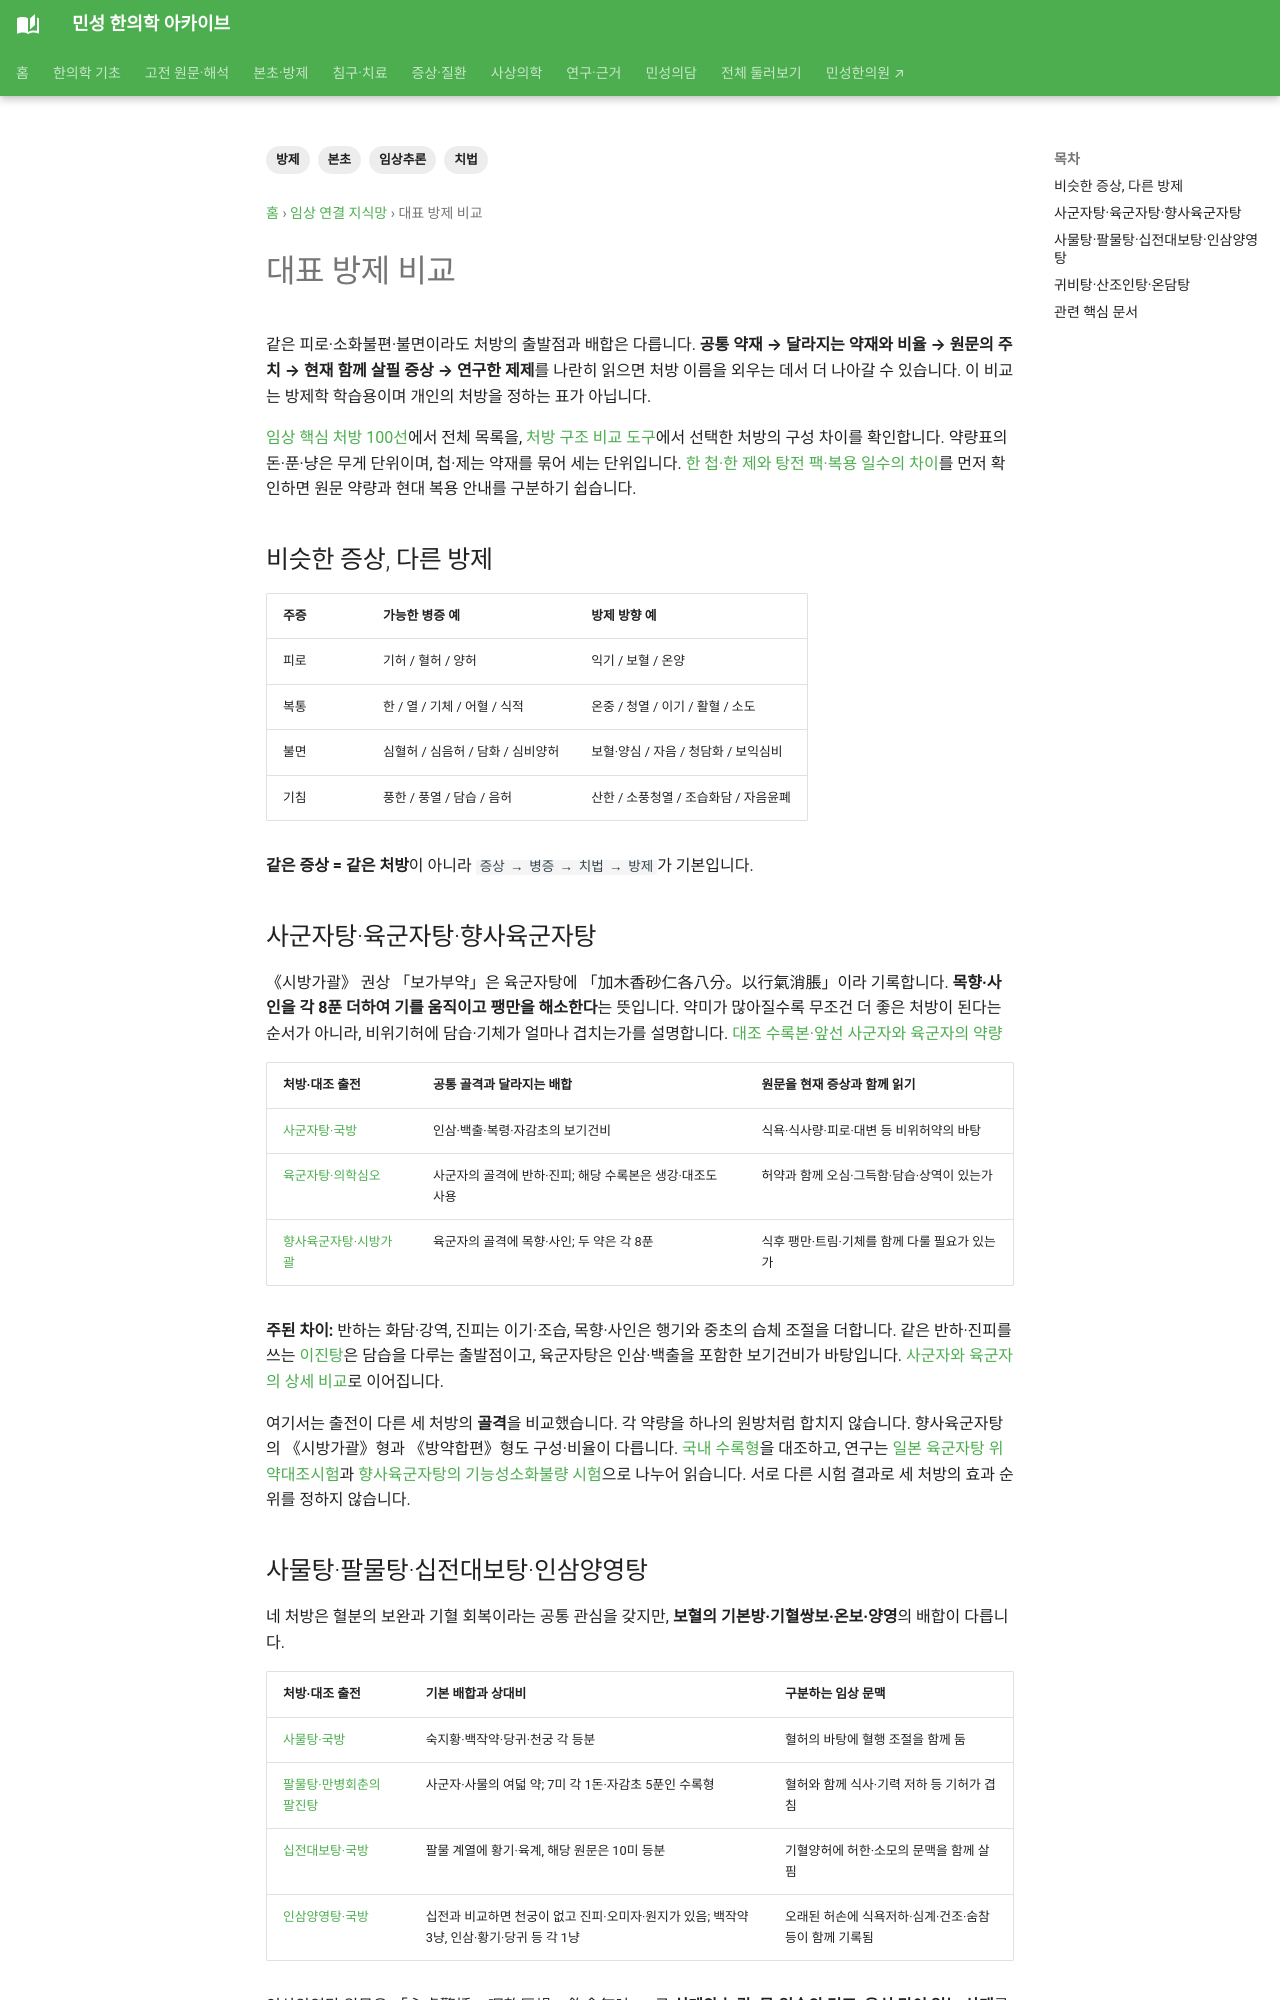

repository: joowon1111/minseong-korean-medicine-wiki · page: herbal-formula-clinical/formula-comparison/index.html · generator: mkdocs

---
title: 대표 방제 비교
tags: [본초, 방제, 임상추론, 치법]
status: 검토완료
last_reviewed: 2026-08-20
description: 대표 방제 비교 — 민성 한의학 아카이브의 관련 전문 지식과 연결되는 문서입니다.
---
# 대표 방제 비교
## 비슷한 증상, 다른 방제
| 주증 | 가능한 병증 예 | 방제 방향 예 |
|---|---|---|
| 피로 | 기허 / 혈허 / 양허 | 익기 / 보혈 / 온양 |
| 복통 | 한 / 열 / 기체 / 어혈 / 식적 | 온중 / 청열 / 이기 / 활혈 / 소도 |
| 불면 | 심혈허 / 심음허 / 담화 / 심비양허 | 보혈·양심 / 자음 / 청담화 / 보익심비
